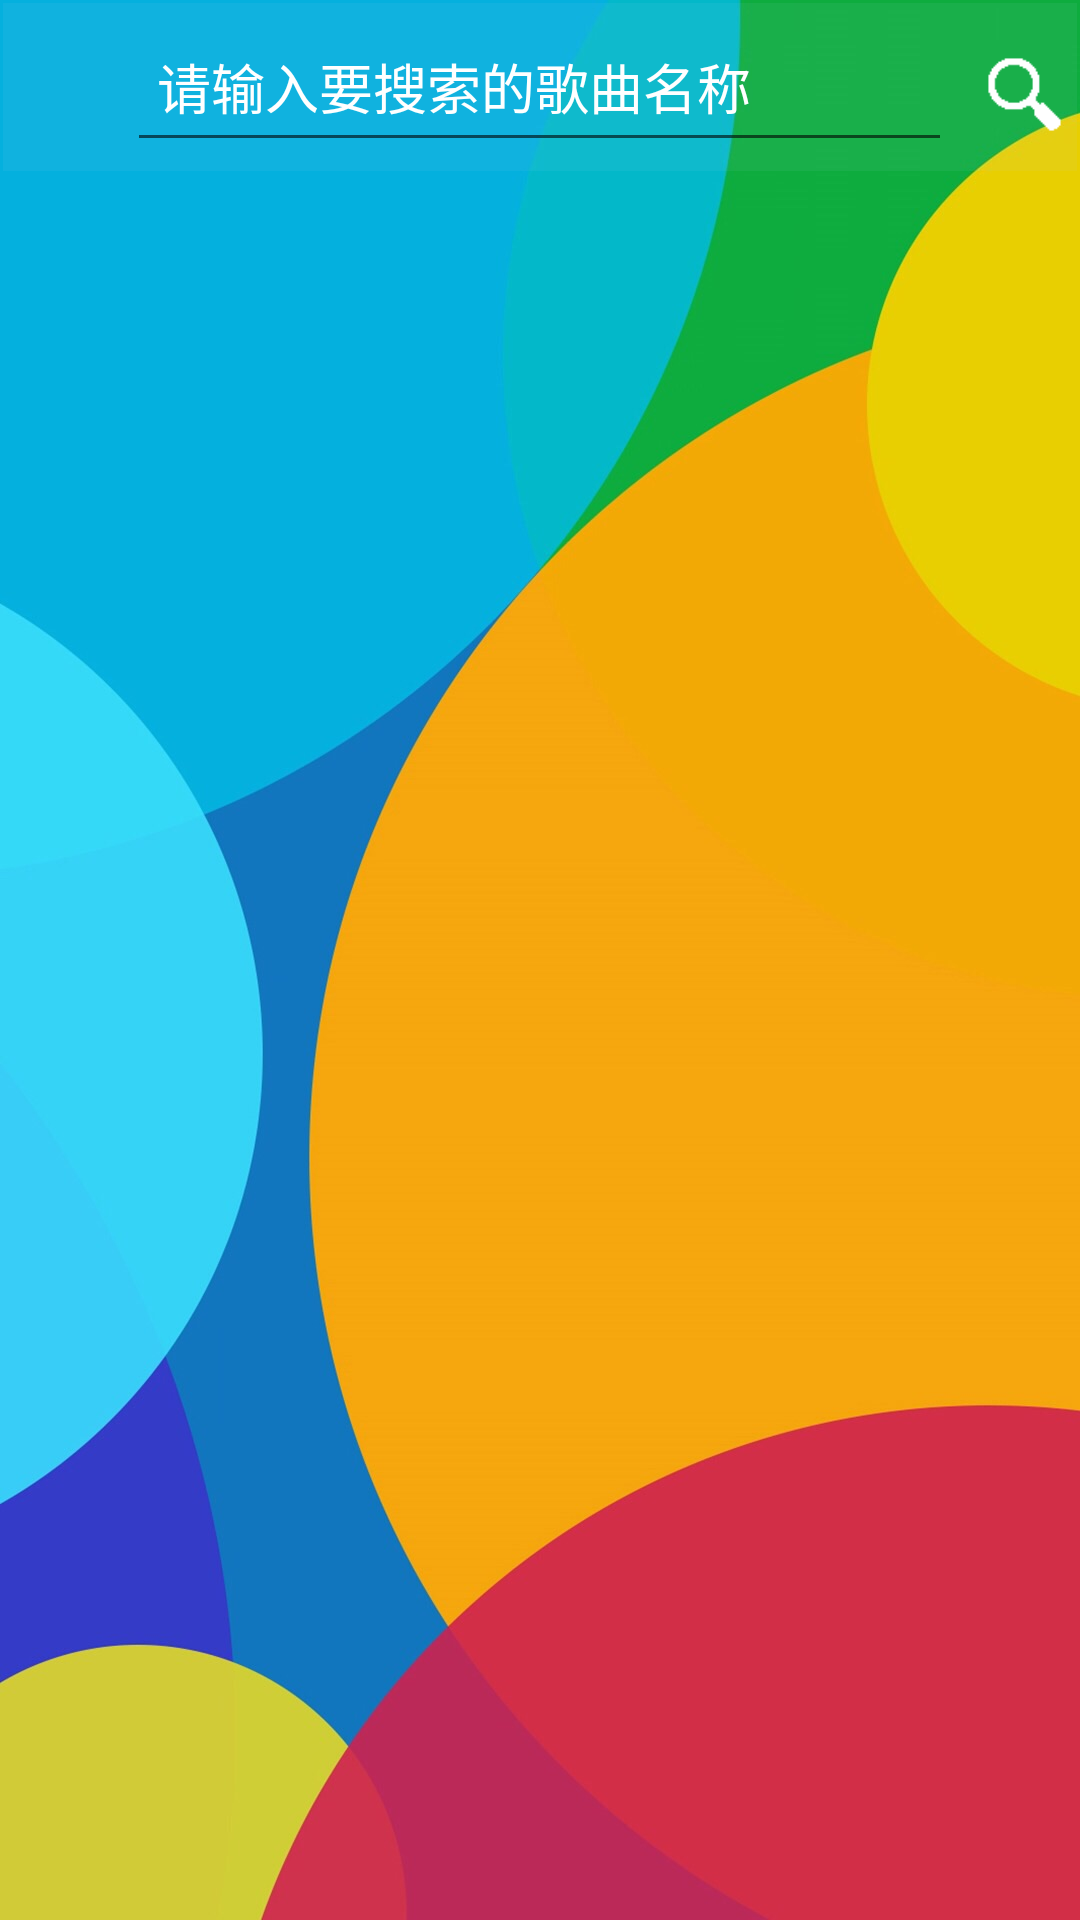

Produce the Android XML layout that renders to this screen, including the resource entries it uses.
<!-- AndroidManifest.xml: application theme MusicStyle -->
<!-- res/layout/activity_down_load_mp3.xml -->
<RelativeLayout xmlns:android="http://schemas.android.com/apk/res/android"
    xmlns:tools="http://schemas.android.com/tools"
    android:layout_width="match_parent"
    android:layout_height="match_parent"
    android:id="@+id/layout_search_song"
    android:background="@drawable/bg"
    android:paddingTop="1dp"
    android:paddingLeft="1dp"
    android:paddingRight="1dp"
    android:paddingBottom="0.5dp">

    <RelativeLayout
        android:id="@+id/relativeLayout"
        android:layout_width="match_parent"
        android:layout_height="56dp"
        android:layout_alignParentTop="true"
        android:background="#11add4e5"
        android:orientation="horizontal" >

       <Button
        android:id="@+id/button_back"
           android:layout_width="40dp"
           android:layout_height="wrap_content"
           android:background="@drawable/left_back"
           android:layout_marginLeft="2dp"
        android:layout_centerVertical="true"

        />

       <EditText
           android:id="@+id/et_search"
           android:layout_width="275dp"
           android:layout_height="?attr/actionBarSize"
           android:paddingLeft="10dp"
           android:paddingRight="10dp"
           android:hint="请输入要搜索的歌曲名称"
           android:layout_marginBottom="3dp"
           android:textColorHint="#ffffffff"
           android:singleLine="true"
           android:layout_centerHorizontal="true"
            />

        <Button
            android:id="@+id/button_search"
            android:layout_width="35dp"
            android:layout_height="35dp"
            android:layout_marginTop="13dp"
            android:layout_marginLeft="5dp"
            android:background="@drawable/btn_search"
            android:layout_alignParentRight="true"
            android:layout_alignParentEnd="true" />

    </RelativeLayout>

    <ListView
        android:id="@+id/android:list"
        android:layout_width="wrap_content"
        android:layout_height="wrap_content"
        android:layout_below="@id/relativeLayout"
        android:background="#00ffffff" >
    </ListView>

    <ProgressBar
        android:id="@+id/progressBar"
        android:layout_width="wrap_content"
        android:layout_height="wrap_content"
		android:layout_centerInParent="true"
		android:visibility="gone"/>
    <TextView
        android:id="@+id/tv"
        android:layout_width="wrap_content"
        android:layout_height="wrap_content"
        android:textSize="9sp"
        android:textColor="#C0C0C0"
        android:layout_centerInParent="true"/>

</RelativeLayout>
<!-- resources referenced by this layout -->
<resources>
  <!-- drawable bg: jpg bitmap (drawable-xhdpi, 78195 bytes) -->
  <!-- drawable btn_search: png bitmap (drawable-xhdpi, 3080 bytes) -->
  <style name="MusicStyle" parent="Theme.AppCompat.Light.DarkActionBar">
          <item name="colorPrimaryDark">@color/material_deep_teal_200</item>
          <item name="colorPrimary">@color/material_deep_teal_500</item>
  
          
      </style>
</resources>
